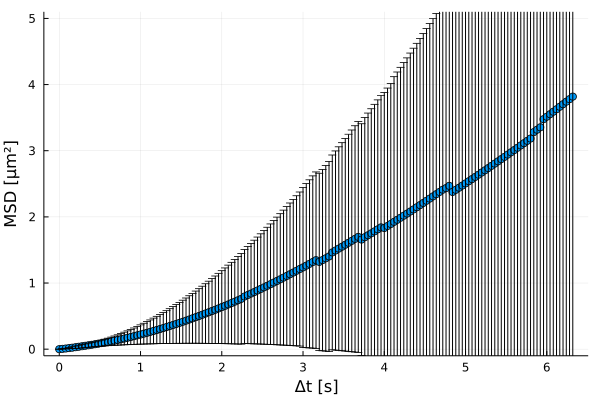

The file beside this chart, header and first rows:
xMSD, MSD, yerror
0.0, 0.0, 0.0
0.04, 0.005306, 0.00205
0.08, 0.01008, 0.004989
0.12, 0.01604, 0.00918
0.16, 0.02266, 0.01387
0.2, 0.02972, 0.01874
0.24, 0.0369, 0.02231
0.28, 0.04426, 0.02571
0.32, 0.05159, 0.02805
0.36, 0.05898, 0.03019
0.4, 0.06659, 0.03274
0.44, 0.07445, 0.03608
0.48, 0.08263, 0.04014
0.52, 0.0912, 0.04499
0.56, 0.1, 0.05052
0.6, 0.1093, 0.05667
0.64, 0.1189, 0.06337
0.68, 0.1289, 0.07065
0.72, 0.1392, 0.07843
0.76, 0.1499, 0.08665
0.8, 0.161, 0.09532
0.84, 0.1725, 0.1045
0.88, 0.1843, 0.1142
0.92, 0.1964, 0.1242
0.96, 0.2088, 0.1347
1.0, 0.2215, 0.1457
1.04, 0.2345, 0.157
1.08, 0.2478, 0.1688
1.12, 0.2615, 0.181
1.16, 0.2754, 0.1936
1.2, 0.2896, 0.2066
1.24, 0.3042, 0.22
1.28, 0.3191, 0.2339
1.32, 0.3343, 0.2482
1.36, 0.3498, 0.2629
1.4, 0.3655, 0.278
1.44, 0.3814, 0.2934
1.48, 0.3978, 0.3093
1.52, 0.4144, 0.3256
1.56, 0.4313, 0.3423
1.6, 0.4485, 0.3594
1.64, 0.466, 0.3769
1.68, 0.4838, 0.3947
1.72, 0.5019, 0.413
1.76, 0.5203, 0.4316
1.8, 0.5389, 0.4506
1.84, 0.5578, 0.47
1.88, 0.5768, 0.4898
1.92, 0.5962, 0.51
1.96, 0.6158, 0.5305
2.0, 0.6357, 0.5514
2.04, 0.6558, 0.5726
2.08, 0.6762, 0.5942
2.12, 0.697, 0.6161
2.16, 0.718, 0.6384
2.2, 0.7392, 0.6611
2.24, 0.7607, 0.6841
2.28, 0.7959, 0.7106
2.32, 0.8183, 0.7344
2.36, 0.8409, 0.7586
... 99 more rows
